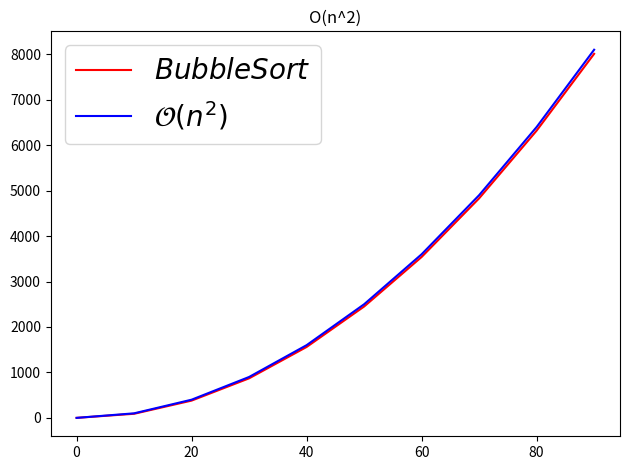
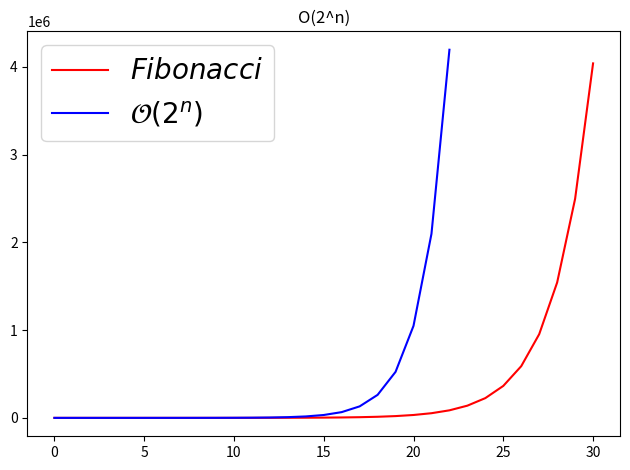
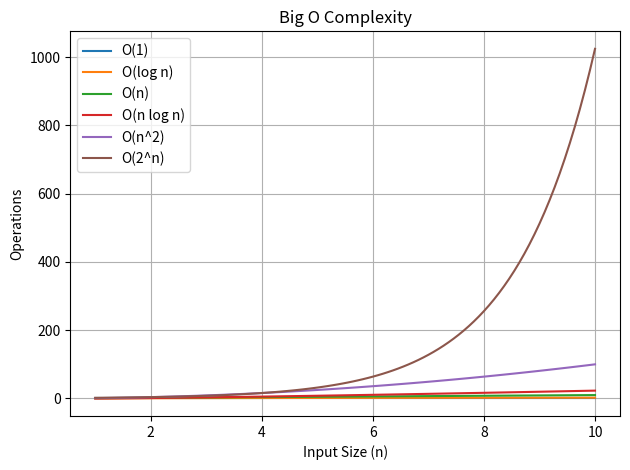

Write the Python code that produced these figures, in order.
# Tamaño de n
n = 10

import random

# Generar una lista de números aleatorios únicos
numeros_aleatorios = random.sample(range(1, n*4), n)  # Genera n números aleatorios del 1 al n*4

def obtener_primero(data):
    return data[0]
    

obtener_primero(numeros_aleatorios)

# Generar una lista de números aleatorios únicos
numeros_aleatorios = random.sample(range(1, n*4), n)  # Genera n números aleatorios del 1 al n*4
# Ordenar la lista de números aleatorios
numeros_aleatorios.sort()
# Imprimir la lista ordenada
print(numeros_aleatorios)


ultimo  = numeros_aleatorios[n-1]
primero = numeros_aleatorios[0]
mitad   = numeros_aleatorios[int(n/2)-1]

print('primero:',primero,'mitad:',mitad,'último:',ultimo)

vector_numeros = [2, 7, 8, 11, 12, 18, 32, 36, 37, 39]
mitad = 5
primero = 1
ultimo =  10

def busqueda_incognita(datos, indice_buscar):
        for indice in range(len(datos)):
              if indice == indice_buscar:
                 return indice
        return -1

%timeit busqueda_incognita(vector_numeros, mitad)
%timeit busqueda_incognita(vector_numeros, primero)  
%timeit busqueda_incognita(vector_numeros, ultimo)   

def busqueda_binaria(data, value):
    n = len(data)
    izq = 0
    dch = n - 1
    
    while izq <= dch:
        mitad = (izq + dch) // 2
        
        if value == data[mitad]:
            return mitad
        elif value < data[mitad]:
            dch = mitad - 1
        else:
            izq = mitad + 1
    return -1



import timeit

# Medir el tiempo de ejecución de la función busqueda_binaria
tiempo_mitad = timeit.timeit(lambda: busqueda_binaria(numeros_aleatorios, mitad), number=1000)
tiempo_primero = timeit.timeit(lambda: busqueda_binaria(numeros_aleatorios, primero), number=1000)
tiempo_ultimo = timeit.timeit(lambda: busqueda_binaria(numeros_aleatorios, ultimo), number=1000)

print(f'Tiempo de búsqueda del elemento intermedio: {tiempo_mitad}')
print(f'Tiempo de búsqueda del primer elemento: {tiempo_primero}')
print(f'Tiempo de búsqueda del último elemento: {tiempo_ultimo}')


%timeit busqueda_binaria(numeros_aleatorios, mitad)
%timeit busqueda_binaria(numeros_aleatorios, primero)
%timeit busqueda_binaria(numeros_aleatorios, ultimo)


def busqueda_binaria_pasos(data, value):
    n = len(data)
    izq = 0
    dch = n - 1
    i = 1 # Externo algoritmo
    
    while izq <= dch:
        mitad = (izq + dch) // 2
        print('\t indice mitad ',mitad, ' data[mitad] ',data[mitad])
        
        if value == data[mitad]:
            print('   # Iteraciones:',i) # Externo algoritmo
            return mitad
        elif value < data[mitad]:
            dch = mitad - 1
        else:
            izq = mitad + 1
            
        i+=1 # Externo algoritmo
    return -1

print('Ejecución Búsqueda Elemento intermedio')
indice = busqueda_binaria_pasos(numeros_aleatorios, mitad)
print('Ejecución Búsqueda Elemento inicial')
indice = busqueda_binaria_pasos(numeros_aleatorios, primero)
print('Ejecución Búsqueda Elemento final')
indice = busqueda_binaria_pasos(numeros_aleatorios, ultimo)

import math
log = math.log(n, 2)
print(' Log O(',n,') =',log)

def busqueda_lineal(datos, valor):
    for indice in range(len(datos)):
        if valor == datos[indice]:
            return indice
    return -1    


%timeit busqueda_lineal(numeros_aleatorios, mitad)
%timeit busqueda_lineal(numeros_aleatorios, primero)
%timeit busqueda_lineal(numeros_aleatorios, ultimo)


def busqueda_lineal_pasos(datos, valor):
    i=0
    for indice in range(len(datos)):
        i+=1
        if valor == datos[indice]:
            print (' # Iteraciones:',i )
            return indice
    return -1    


print('Ejecución Búsqueda Elemento intermedio')
indice = busqueda_lineal_pasos(numeros_aleatorios, mitad)
print('Ejecución Búsqueda Elemento inicial')
indice = busqueda_lineal_pasos(numeros_aleatorios, primero)
print('Ejecución Búsqueda Elemento final')
indice = busqueda_lineal_pasos(numeros_aleatorios, ultimo)

def ordenamiento_burbuja(data):
    intercambio = True
    while intercambio:
        intercambio = False
        for i in range(len(data)-1):
            if data[i] > data[i+1]:
                data[i], data[i+1] = data[i+1], data[i]
                intercambio = True
        print('\t', data)  # Externo algoritmo


n=10
numeros_aleatorios_Burbuja = random.sample(range(1, n*4), n)  # Genera n números aleatorios del 1 al n*4
numeros_aleatorios_Burbuja.sort(reverse=True)                 # peor caso orden inverso
print(numeros_aleatorios_Burbuja)
ordenamiento_burbuja(numeros_aleatorios_Burbuja)

def ordenamiento_burbuja_pasos(data):
    intercambio = True
    cont=0;           # Externo algoritmo
    while intercambio:
        intercambio = False
        for i in range(len(data)-1):
            cont+=1;  # Externo algoritmo
            if data[i] > data[i+1]:
                data[i], data[i+1] = data[i+1], data[i]
                intercambio = True
    return cont   

pasos = []

n=10
        
for i in range (0,100,n):
        numeros_aleatorios_Burbuja = random.sample(range(1, i*4), i)  
        numeros_aleatorios_Burbuja.sort(reverse=True) # peor caso
        pasos.append (ordenamiento_burbuja_pasos(numeros_aleatorios_Burbuja))
print(pasos)

import numpy as np
import matplotlib.pyplot as plt

x = np.arange(0,100,10)
y = pasos

quadratic = x ** 2

plt.rcParams["figure.autolayout"] = True
plt.title("O(n^2)")
plt.plot(x, y, color="red")
plt.plot(x, quadratic, color='blue')
plt.legend(['$Bubble Sort$','$\mathcal{O}(n^2)$', ], loc='best', fontsize=20);

plt.show()


def fibonacci(n):
    if n <= 1:
        return n
    return fibonacci(n-1) + fibonacci(n-2)

serie = []

for i in range (0,11):
    serie.append(fibonacci(i))

print (serie)
#Valor de x[i] es calculado mediante la x[i-1] + x[i-2]
#p.ej x[4] = x[3] + x[2]= 2 + 1 = 3
    

pasos = 0

def fibonacci(n):
    global pasos
    if n <= 1:
        pasos+=1
        return n
    pasos+=2
    return fibonacci(n-1) + fibonacci(n-2)

step  = []
index = []

for i in range (0,31):
    pasos = 0
    fibonacci(i)
    #print(i, " Resultado", fibonacci(i))
    #print("\t PASOS: ",pasos)
    step.append(pasos)
    index.append(i)
    


x = np.arange(0,23)
y = 2 ** x

plt.rcParams["figure.autolayout"] = True
plt.title("O(2^n)")
plt.plot(index, step, color="red")
plt.plot(x, y, color='blue')
plt.legend(['$Fibonacci$','$\mathcal{O}(2^n)$', ], loc='best', fontsize=20);
plt.show()


import numpy as np
import matplotlib.pyplot as plt

# Generate x values
x = np.linspace(1, 10, 100)  # Adjust the range as per your requirement

# Define the different Big O complexity cases
constant = np.ones_like(x)
logarithmic = np.log(x)
linear = x
log_linear = x * np.log(x)
quadratic = x**2
cubic = x**3
exponential = 2**x

# Plot the Big O cases
plt.plot(x, constant, label='O(1)')
plt.plot(x, logarithmic, label='O(log n)')
plt.plot(x, linear, label='O(n)')
plt.plot(x, log_linear, label='O(n log n)')
plt.plot(x, quadratic, label='O(n^2)')
plt.plot(x, exponential, label='O(2^n)')

# Set labels and title
plt.xlabel('Input Size (n)')
plt.ylabel('Operations')
plt.title('Big O Complexity')

# Set the legend
plt.legend()

# Display the plot
plt.grid(True)
plt.show()
